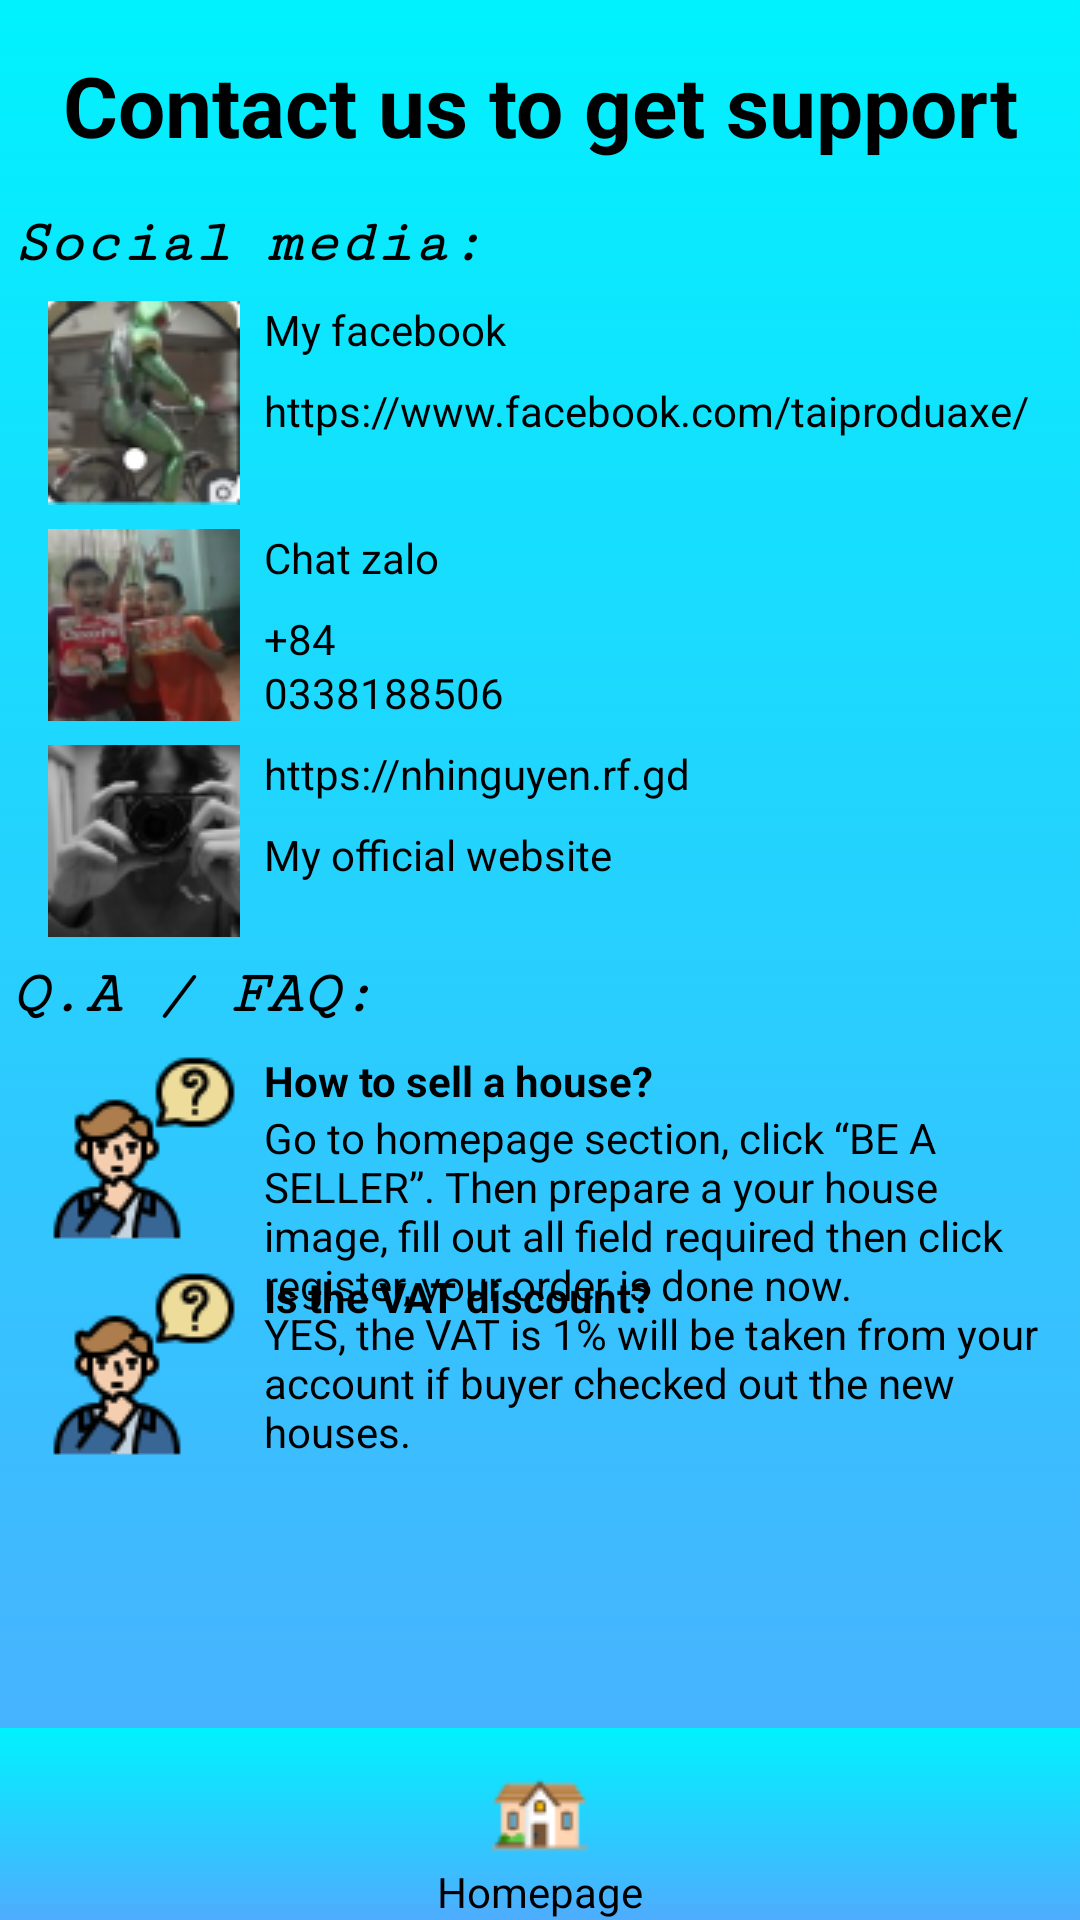

Android layout source for this screen:
<!-- AndroidManifest.xml: application theme Theme.EstateHouse -->
<!-- res/layout/activity_help_screen.xml -->
<?xml version="1.0" encoding="utf-8"?>
<androidx.constraintlayout.widget.ConstraintLayout xmlns:android="http://schemas.android.com/apk/res/android"
    xmlns:app="http://schemas.android.com/apk/res-auto"
    xmlns:tools="http://schemas.android.com/tools"
    android:layout_width="match_parent"
    android:layout_height="match_parent"
    android:background="@drawable/background_gradient"
    tools:context=".HelpScreen">

    <View
        android:id="@+id/view4"
        android:layout_width="match_parent"
        android:layout_height="64dp"
        android:background="@drawable/background_gradient"
        app:layout_constraintBottom_toBottomOf="parent"
        app:layout_constraintEnd_toEndOf="parent"
        app:layout_constraintHorizontal_bias="0.0"
        app:layout_constraintStart_toStartOf="parent" />

    <ImageView
        android:id="@+id/help_goHomePage"
        android:layout_width="wrap_content"
        android:layout_height="wrap_content"
        app:layout_constraintBottom_toTopOf="@+id/textView52"
        app:layout_constraintEnd_toEndOf="@+id/view4"
        app:layout_constraintStart_toStartOf="@+id/view4"
        app:srcCompat="@drawable/image_47" />

    <TextView
        android:id="@+id/textView52"
        android:layout_width="wrap_content"
        android:layout_height="wrap_content"
        android:text="Homepage"
        android:textColor="#000000"
        app:layout_constraintBottom_toBottomOf="parent"
        app:layout_constraintEnd_toEndOf="parent"
        app:layout_constraintStart_toStartOf="parent" />

    <TextView
        android:id="@+id/textView48"
        android:layout_width="wrap_content"
        android:layout_height="wrap_content"
        android:layout_marginStart="8dp"
        android:text="https://nhinguyen.rf.gd"
        android:textColor="#000000"
        app:layout_constraintStart_toEndOf="@+id/imageView9"
        app:layout_constraintTop_toTopOf="@+id/imageView9" />

    <TextView
        android:id="@+id/textView47"
        android:layout_width="wrap_content"
        android:layout_height="wrap_content"
        android:layout_marginStart="8dp"
        android:text="Chat zalo"
        android:textColor="#000000"
        app:layout_constraintStart_toEndOf="@+id/imageView8"
        app:layout_constraintTop_toTopOf="@+id/imageView8" />

    <TextView
        android:id="@+id/textView44"
        android:layout_width="wrap_content"
        android:layout_height="wrap_content"
        android:layout_marginStart="8dp"
        android:layout_marginTop="8dp"
        android:text="My official website"
        android:textColor="#000000"
        app:layout_constraintStart_toEndOf="@+id/imageView9"
        app:layout_constraintTop_toBottomOf="@+id/textView48" />

    <TextView
        android:id="@+id/helpTitle"
        android:layout_width="wrap_content"
        android:layout_height="62dp"
        android:layout_marginStart="129dp"
        android:layout_marginTop="4dp"
        android:layout_marginEnd="129dp"
        android:gravity="center"
        android:text="Contact us to get support"
        android:textColor="#000000"
        android:textSize="28sp"
        android:textStyle="bold"
        app:layout_constraintEnd_toEndOf="parent"
        app:layout_constraintStart_toStartOf="parent"
        app:layout_constraintTop_toTopOf="parent" />

    <TextView
        android:id="@+id/pr_txtFullName"
        android:layout_width="wrap_content"
        android:layout_height="wrap_content"
        android:layout_marginStart="8dp"
        android:text="My facebook"
        android:textColor="#000000"
        app:layout_constraintStart_toEndOf="@+id/imageView"
        app:layout_constraintTop_toTopOf="@+id/imageView" />

    <ImageView
        android:id="@+id/imageView"
        android:layout_width="wrap_content"
        android:layout_height="wrap_content"
        android:layout_marginStart="16dp"
        android:layout_marginTop="8dp"
        app:layout_constraintStart_toStartOf="parent"
        app:layout_constraintTop_toBottomOf="@+id/textView15"
        app:srcCompat="@drawable/image_54" />

    <TextView
        android:id="@+id/textView43"
        android:layout_width="wrap_content"
        android:layout_height="wrap_content"
        android:layout_marginStart="8dp"
        android:layout_marginTop="8dp"
        android:text="https://www.facebook.com/taiproduaxe/"
        android:textColor="#000000"
        app:layout_constraintStart_toEndOf="@+id/imageView"
        app:layout_constraintTop_toBottomOf="@+id/pr_txtFullName" />

    <TextView
        android:id="@+id/textView46"
        android:layout_width="wrap_content"
        android:layout_height="wrap_content"
        android:layout_marginStart="8dp"
        android:text="0338188506"
        android:textColor="#000000"
        app:layout_constraintBottom_toBottomOf="@+id/imageView8"
        app:layout_constraintStart_toEndOf="@+id/imageView8" />

    <TextView
        android:id="@+id/textView45"
        android:layout_width="wrap_content"
        android:layout_height="wrap_content"
        android:layout_marginStart="8dp"
        android:layout_marginTop="8dp"
        android:text="+84"
        android:textColor="#000000"
        app:layout_constraintStart_toEndOf="@+id/imageView8"
        app:layout_constraintTop_toBottomOf="@+id/textView47" />

    <ImageView
        android:id="@+id/imageView8"
        android:layout_width="wrap_content"
        android:layout_height="wrap_content"
        android:layout_marginStart="16dp"
        android:layout_marginTop="8dp"
        app:layout_constraintStart_toStartOf="parent"
        app:layout_constraintTop_toBottomOf="@+id/imageView"
        app:srcCompat="@drawable/image_55" />

    <ImageView
        android:id="@+id/imageView9"
        android:layout_width="wrap_content"
        android:layout_height="wrap_content"
        android:layout_marginStart="16dp"
        android:layout_marginTop="8dp"
        app:layout_constraintStart_toStartOf="parent"
        app:layout_constraintTop_toBottomOf="@+id/imageView8"
        app:srcCompat="@drawable/image_56" />

    <ImageView
        android:id="@+id/imageView4"
        android:layout_width="wrap_content"
        android:layout_height="wrap_content"
        android:layout_marginStart="16dp"
        android:layout_marginTop="8dp"
        app:layout_constraintStart_toStartOf="parent"
        app:layout_constraintTop_toBottomOf="@+id/textView16"
        app:srcCompat="@drawable/image_58" />

    <TextView
        android:id="@+id/textView4"
        android:layout_width="wrap_content"
        android:layout_height="wrap_content"
        android:layout_marginStart="8dp"
        android:text="How to sell a house?"
        android:textColor="#000000"
        android:textStyle="bold"
        app:layout_constraintStart_toEndOf="@+id/imageView4"
        app:layout_constraintTop_toTopOf="@+id/imageView4" />

    <TextView
        android:id="@+id/textView5"
        android:layout_width="0dp"
        android:layout_height="wrap_content"
        android:layout_marginStart="8dp"
        android:layout_marginEnd="8dp"
        android:text="Go to homepage section, click “BE A SELLER”. Then prepare a your house image, fill out all field required then click register, your order is done now."
        android:textColor="#000000"
        app:layout_constraintEnd_toEndOf="parent"
        app:layout_constraintStart_toEndOf="@+id/imageView4"
        app:layout_constraintTop_toBottomOf="@+id/textView4" />

    <ImageView
        android:id="@+id/imageView17"
        android:layout_width="wrap_content"
        android:layout_height="wrap_content"
        android:layout_marginStart="16dp"
        android:layout_marginTop="8dp"
        app:layout_constraintStart_toStartOf="parent"
        app:layout_constraintTop_toBottomOf="@+id/imageView4"
        app:srcCompat="@drawable/image_58" />

    <TextView
        android:id="@+id/textView6"
        android:layout_width="wrap_content"
        android:layout_height="wrap_content"
        android:layout_marginStart="8dp"
        android:text="Is the VAT discount?"
        android:textColor="#000000"
        android:textStyle="bold"
        app:layout_constraintStart_toEndOf="@+id/imageView17"
        app:layout_constraintTop_toTopOf="@+id/imageView17" />

    <TextView
        android:id="@+id/textView13"
        android:layout_width="0dp"
        android:layout_height="wrap_content"
        android:layout_marginStart="8dp"
        android:layout_marginEnd="8dp"
        android:text="YES, the VAT is 1% will be taken from your account if buyer checked out the new houses."
        android:textColor="#000000"
        app:layout_constraintBottom_toBottomOf="@+id/imageView17"
        app:layout_constraintEnd_toEndOf="parent"
        app:layout_constraintStart_toEndOf="@+id/imageView17" />

    <TextView
        android:id="@+id/textView15"
        android:layout_width="wrap_content"
        android:layout_height="wrap_content"
        android:layout_marginStart="4dp"
        android:layout_marginTop="4dp"
        android:fontFamily="serif-monospace"
        android:text="Social media:"
        android:textColor="#000000"
        android:textSize="20sp"
        android:textStyle="bold|italic"
        app:layout_constraintStart_toStartOf="parent"
        app:layout_constraintTop_toBottomOf="@+id/helpTitle" />

    <TextView
        android:id="@+id/textView16"
        android:layout_width="wrap_content"
        android:layout_height="wrap_content"
        android:layout_marginStart="4dp"
        android:layout_marginTop="8dp"
        android:fontFamily="serif-monospace"
        android:text="Q.A / FAQ:"
        android:textColor="#000000"
        android:textSize="20sp"
        android:textStyle="bold|italic"
        app:layout_constraintStart_toStartOf="parent"
        app:layout_constraintTop_toBottomOf="@+id/imageView9" />

</androidx.constraintlayout.widget.ConstraintLayout>
<!-- resources referenced by this layout -->
<resources>
  <!-- drawable background_gradient (drawable) -->
  <?xml version="1.0" encoding="utf-8"?>
  <selector xmlns:android="http://schemas.android.com/apk/res/android">
      <item>
          <shape>
              <gradient
                  android:angle="90"
                  android:startColor="#4facfe"
                  android:endColor="#00f2fe"
                  android:type="linear"
                  />
          </shape>
      </item>
  </selector>
  <!-- drawable image_47: png bitmap (drawable, 1274 bytes) -->
  <!-- drawable image_54: png bitmap (drawable, 10040 bytes) -->
  <!-- drawable image_55: png bitmap (drawable, 9485 bytes) -->
  <!-- drawable image_56: png bitmap (drawable, 4703 bytes) -->
  <!-- drawable image_58: png bitmap (drawable, 3570 bytes) -->
  <style name="Theme.EstateHouse" parent="Theme.MaterialComponents.DayNight.DarkActionBar">
          
          <item name="colorPrimary">@color/purple_500</item>
          <item name="colorPrimaryVariant">@color/purple_700</item>
          <item name="colorOnPrimary">@color/white</item>
          
          <item name="colorSecondary">@color/teal_200</item>
          <item name="colorSecondaryVariant">@color/teal_700</item>
          <item name="colorOnSecondary">@color/black</item>
          
          <item name="android:statusBarColor" tools:targetApi="l">?attr/colorPrimaryVariant</item>
          
      </style>
  <!-- not gathered from this repository: default colours our renderer supplied (Android Studio template values) -->
  <color name="purple_500">#FF6200EE</color>
  <color name="purple_700">#FF3700B3</color>
  <color name="teal_200">#FF03DAC5</color>
  <color name="teal_700">#FF018786</color>
  <color name="black">#FF000000</color>
  <color name="white">#FFFFFFFF</color>
</resources>
